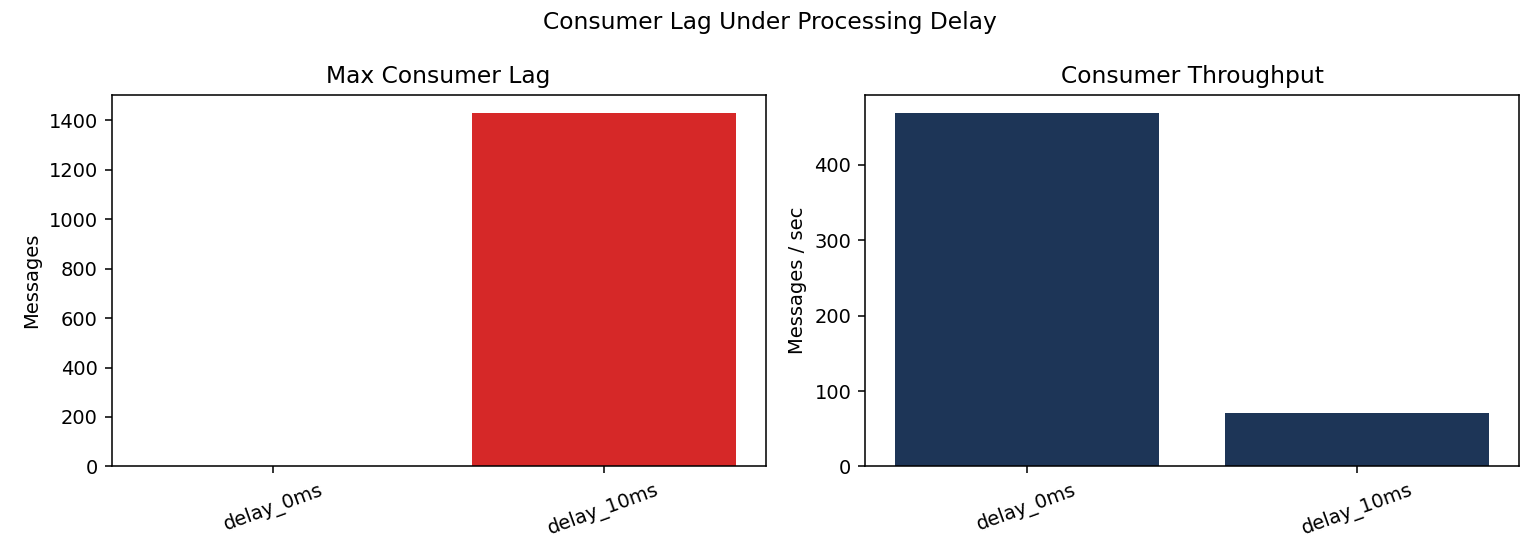

The file beside this chart, header and first rows:
case, topic, messages_expected, messages_consumed, processing_delay_ms, consumer_errors, duration_s, throughput_mps, lag_avg_messages, lag_max_messages, lag_end_messages
delay_0ms, consumer-lag-delay_0ms-1772117599, 1500, 1500, 0, 0, 3.196, 469.3, 0.0, 0, 0
delay_10ms, consumer-lag-delay_10ms-1772117599, 1500, 1500, 10, 0, 21.18, 70.83, 686.7, 1431, 0
